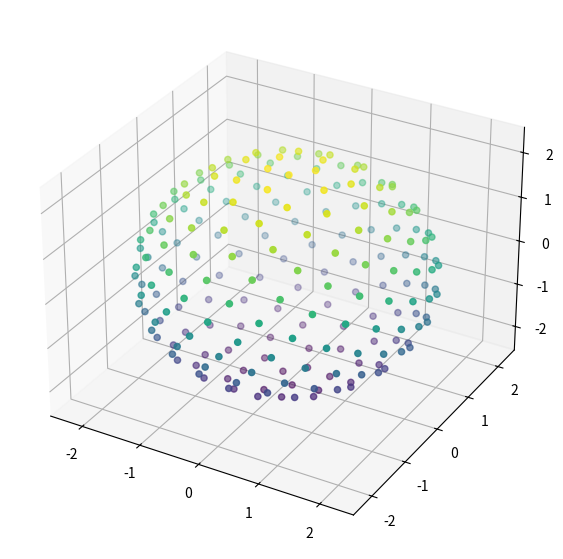

Python code for this plot:
# -*- coding: utf-8 -*-
"""
Created on Fri Dec  4 18:18:37 2020

[redacted]
"""

"""
imports
"""
import matplotlib.pyplot as plt
from mpl_toolkits.mplot3d import Axes3D
import numpy as np

"""
constants
"""
gr = np.pi*(3-np.sqrt(5))
N = 500
k = 5


"""
flat distribution
"""
P = []

for i in np.arange(N):
    P.append(np.sqrt(i)*np.array([np.cos(i*gr),np.sin(i*gr)]))
P=np.array(P)

# plt.scatter(P[:,0],P[:,1], marker='.', c='k')
# plt.axis('equal')
# plt.show()


"""
spherical distribution
"""

fig1 = plt.figure(figsize=(7,7))
ax1 = fig1.add_subplot(111, projection='3d')

P2 = np.zeros((N,3))

f = lambda x : np.sqrt(k-x**2)
H = np.linspace(-1,1,N)*k

for i in range(N):   
    r = f(abs(H[i]))
    x,y = r*np.cos(i*gr),r*np.sin(i*gr)
    P2[i] = [x, y, H[i]]

ax1.scatter(P2[:,0],P2[:,1],P2[:,2], c=P2[:,2])

plt.show()
    






































